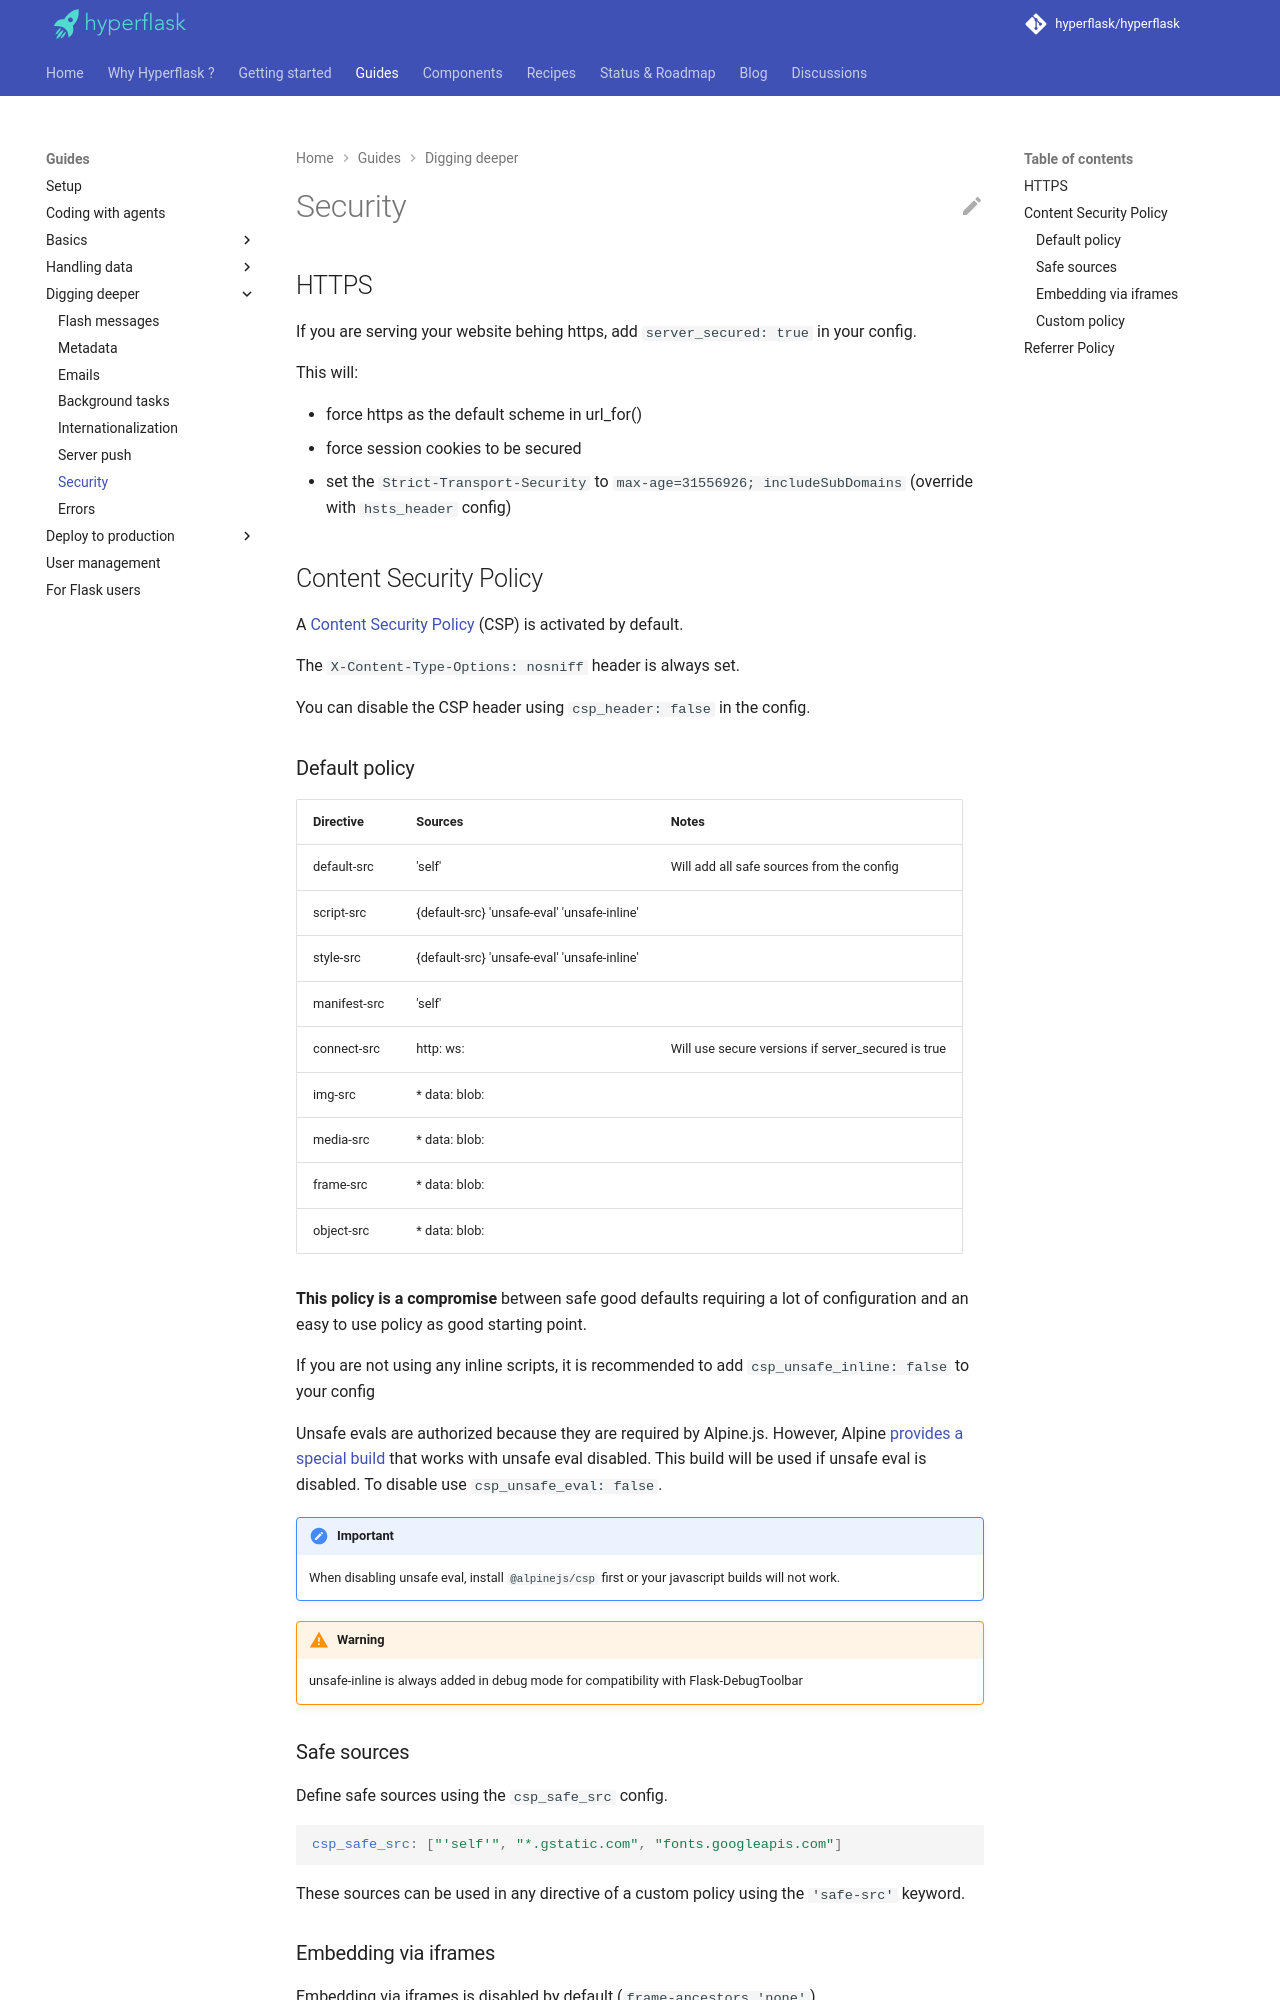

repository: hyperflask/hyperflask-docs · page: guides/security/index.html · generator: mkdocs

# Security

## HTTPS

If you are serving your website behing https, add `server_secured: true` in your config.

This will:

 - force https as the default scheme in url_for()
 - force session cookies to be secured
 - set the `Strict-Transport-Security` to `max-age=31556926; includeSubDomains` (override with `hsts_header` config)

## Content Security Policy

A [Content Security Policy](https://developer.mozilla.org/en-US/docs/Web/HTTP/Guides/CSP) (CSP) is activated by default.

The `X-Content-Type-Options: nosniff` header is always set.

You can disable the CSP header using `csp_header: false` in the config.

### Default policy

| Directive | Sources | Notes |
| --- | --- | --- |
| default-src | 'self' | Will add all safe sources from the config |
| script-src | {default-src} 'unsafe-eval' 'unsafe-inline' |
| style-src | {default-src} 'unsafe-eval' 'unsafe-inline' |
| manifest-src | 'self' |
| connect-src | http: ws: | Will use secure versions if server_secured is true
| img-src | * data: blob: |
| media-src | * data: blob: |
| frame-src | * data: blob: |
| object-src | * data: blob: |

**This policy is a compromise** between safe good defaults requiring a lot of configuration and an easy to use policy as good starting point.

If you are not using any inline scripts, it is recommended to add `csp_unsafe_inline: false` to your config

Unsafe evals are authorized because they are required by Alpine.js. However, Alpine [provides a special build](https://alpinejs.dev/advanced/csp) that works with unsafe eval disabled. This build will be used if unsafe eval is disabled. To disable use `csp_unsafe_eval: false`.

!!! important
    When disabling unsafe eval, install `@alpinejs/csp` first or your javascript builds will not work.

!!! warning
    unsafe-inline is always added in debug mode for compatibility with Flask-DebugToolbar

### Safe sources

Define safe sources using the `csp_safe_src` config.

```yaml
csp_safe_src: ["'self'", "*.gstatic.com", "fonts.googleapis.com"]
```

These sources can be used in any directive of a custom policy using the `'safe-src'` keyword.
